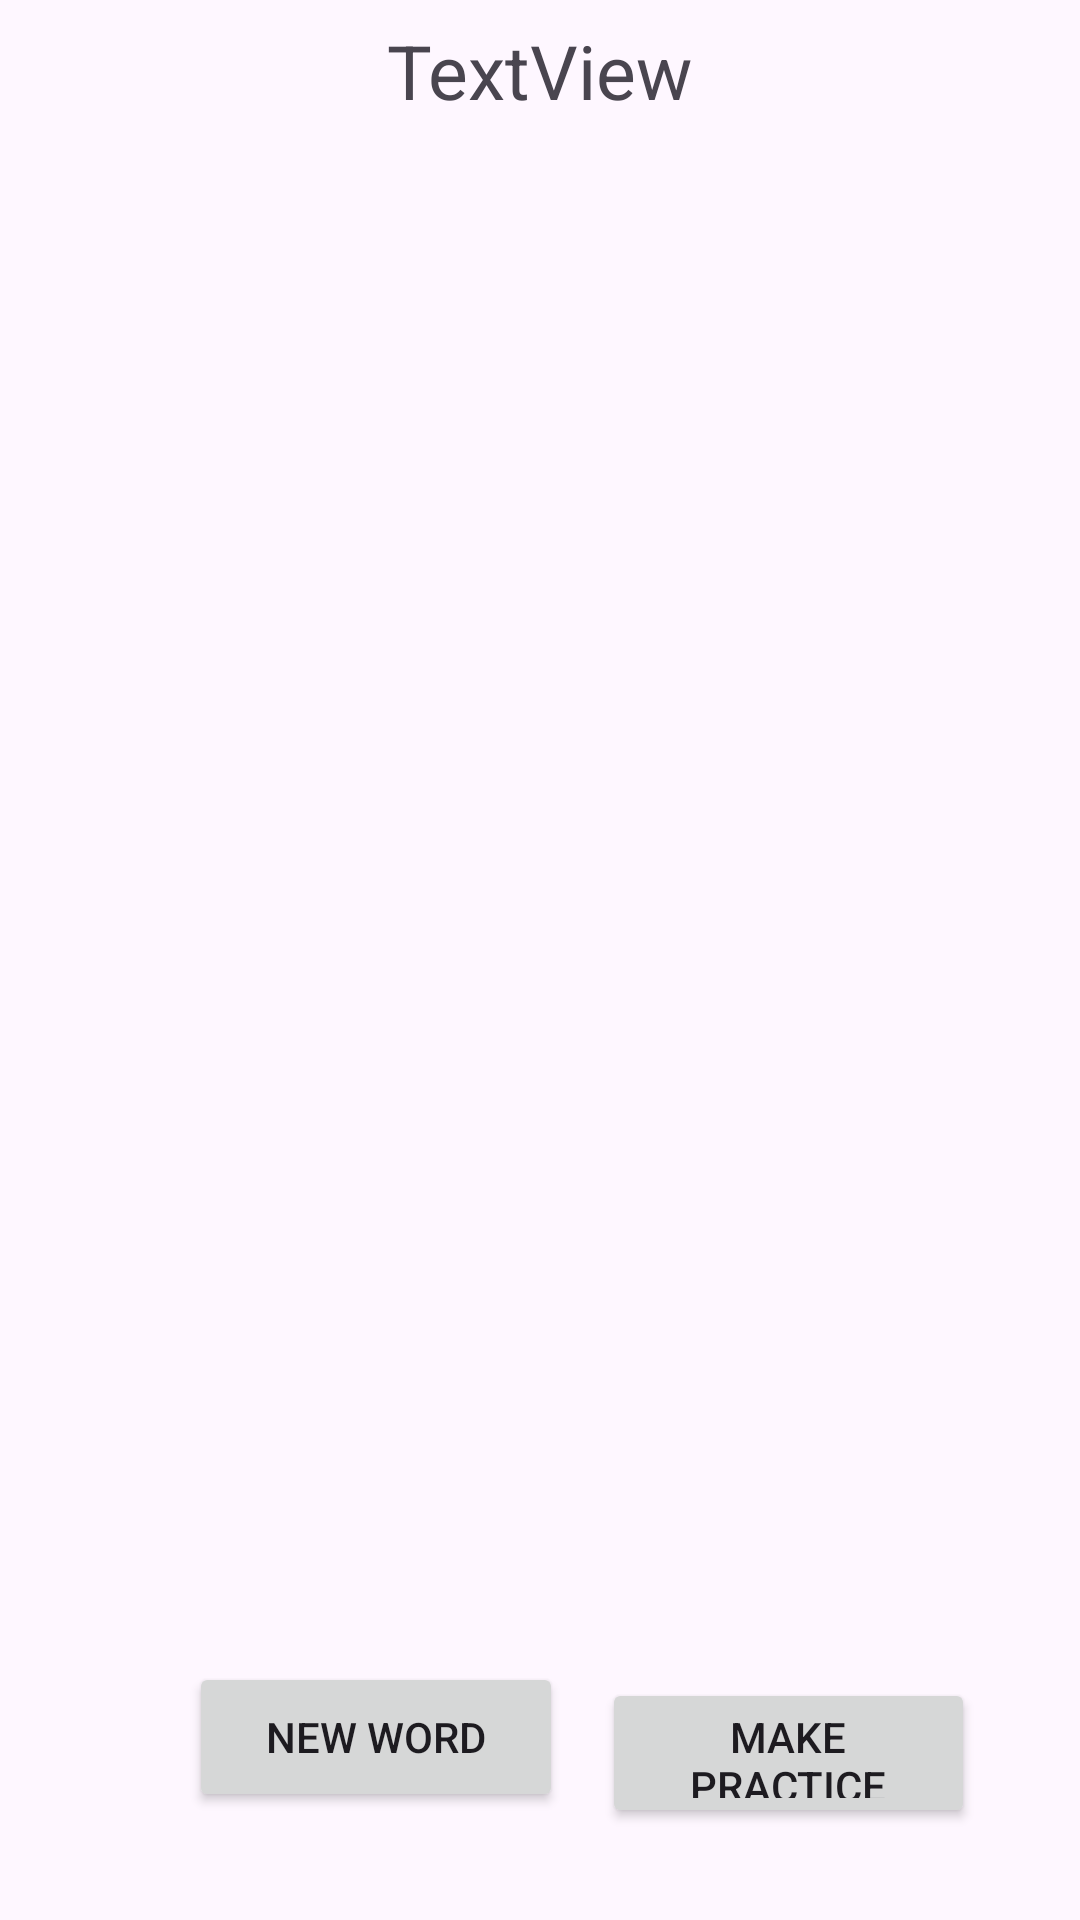

Android layout source for this screen:
<!-- AndroidManifest.xml: application theme Theme.WordPractice -->
<!-- res/layout/activity_word_checking.xml -->
<?xml version="1.0" encoding="utf-8"?>
<androidx.constraintlayout.widget.ConstraintLayout xmlns:android="http://schemas.android.com/apk/res/android"
    xmlns:app="http://schemas.android.com/apk/res-auto"
    xmlns:tools="http://schemas.android.com/tools"
    android:layout_width="match_parent"
    android:layout_height="match_parent"
    tools:context=".WordCheckingActivity">

    <Button
        android:id="@+id/button2"
        android:layout_width="0dp"
        android:layout_height="50dp"
        android:layout_marginEnd="35dp"
        android:text="Make Practice"
        app:layout_constraintBaseline_toBaselineOf="@+id/newWordButton"
        app:layout_constraintEnd_toEndOf="parent"
        app:layout_constraintStart_toEndOf="@+id/newWordButton" />

    <Button
        android:id="@+id/newWordButton"
        android:layout_width="0dp"
        android:layout_height="50dp"
        android:layout_marginStart="63dp"
        android:layout_marginEnd="13dp"
        android:layout_marginBottom="36dp"
        android:text="New Word"
        app:layout_constraintBottom_toBottomOf="parent"
        app:layout_constraintEnd_toStartOf="@+id/button2"
        app:layout_constraintStart_toStartOf="parent" />

    <androidx.recyclerview.widget.RecyclerView
        android:id="@+id/wordRecyclerView"
        android:layout_width="413dp"
        android:layout_height="501dp"
        app:layout_constraintBottom_toTopOf="@+id/button2"
        app:layout_constraintEnd_toEndOf="parent"
        app:layout_constraintHorizontal_bias="0.0"
        app:layout_constraintStart_toStartOf="parent"
        app:layout_constraintTop_toTopOf="parent"
        app:layout_constraintVertical_bias="0.808" />

    <TextView
        android:id="@+id/exampleText"
        android:layout_width="wrap_content"
        android:layout_height="wrap_content"
        android:text="TextView"
        android:textSize="25dp"
        app:layout_constraintBottom_toTopOf="@+id/wordRecyclerView"
        app:layout_constraintEnd_toEndOf="parent"
        app:layout_constraintStart_toStartOf="parent"
        app:layout_constraintTop_toTopOf="parent" />

</androidx.constraintlayout.widget.ConstraintLayout>
<!-- resources referenced by this layout -->
<resources>
  <style name="Theme.WordPractice" parent="Base.Theme.WordPractice" />
  <style name="Base.Theme.WordPractice" parent="Theme.Material3.DayNight.NoActionBar">
          
          
      </style>
</resources>
